Image classification data set "images" (RuikeYuan/partvision on GitHub). Class labels (9): alternator, brake disc, headlight left, headlight right, side mirror left, side mirror right, taillight left, taillight right, wheel rim.

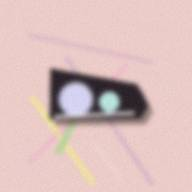
Label: headlight left

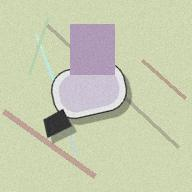
Label: side mirror right

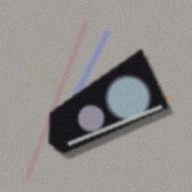
Label: headlight right

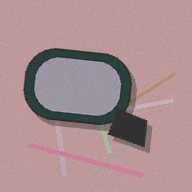
Label: side mirror left

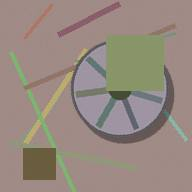
Label: wheel rim

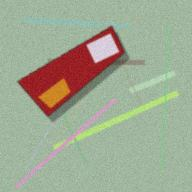
Label: taillight left
